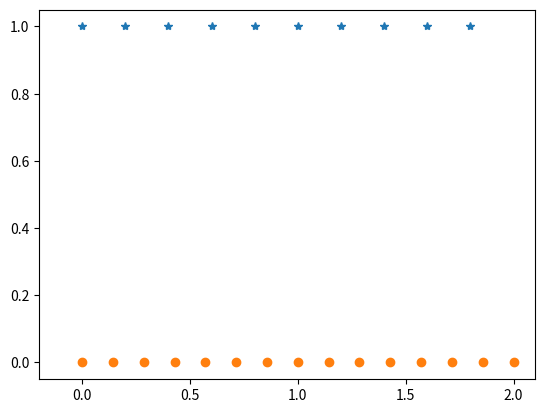

Reproduce this figure in Python.
# Python numpy.linspace()用法及代碼示例

'''
參數：

-> start  : [optional] start of interval range. By default start = 0
-> stop   : end of interval range
-> restep : If True, return (samples, step). By deflut restep = False
-> num    : [int, optional] No. of samples to generate
-> dtype  : type of output array

返回：

-> ndarray
-> step : [float, optional], if restep = True

'''

# 代碼1：解釋linspace函數

# Python Programming illustrating 
# numpy.linspace method 
  
import numpy as geek 
  
# restep set to True 
print("B\n", geek.linspace(2.0, 3.0, num=5, retstep=True), "\n") 
  
# To evaluate sin() in long range  
x = geek.linspace(0, 2, 10) 
print("A\n", geek.sin(x))


# 代碼2：使用matplotlib模塊的numpy.linspace()的圖形表示-pylab

# Graphical Represenation of numpy.linspace() 
import numpy as geek 
import matplotlib.pyplot as plt
  
# Start = 0 
# End = 2 
# Samples to generate = 10 
x1 = geek.linspace(0, 2, 10, endpoint = False) 
y1 = geek.ones(10) 
  
plt.plot(x1, y1, '*') 
plt.xlim(-0.2, 1.8)
plt.show()

# 代碼3：使用pylab的numpy.linspace()的圖形表示

# Graphical Represenation of numpy.linspace() 
import numpy as geek 
import matplotlib.pyplot as plt
  
# Start = 0 
# End = 2 
# Samples to generate = 15 
x1 = geek.linspace(0, 2, 15, endpoint = True) 
y1 = geek.zeros(15) 
  
plt.plot(x1, y1, 'o') 
plt.xlim(-0.2, 2.1)
plt.show()